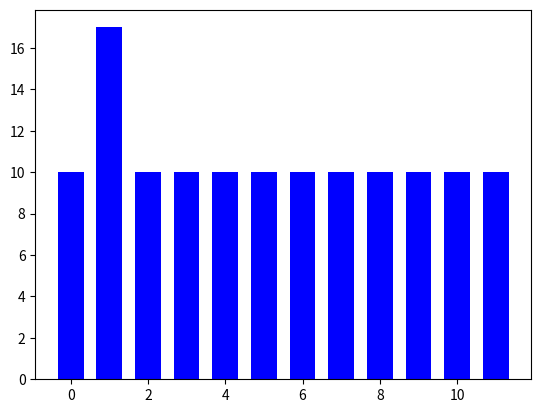

Here is the Python script that generated this plot:
import numpy as np
from matplotlib import pyplot as plt


def get_index(array):
    """ Returns an index calculated with the ratio between the standard
    deviation and the mean of the values contained in the given array.
    """
    st_dev = np.std(array)
    mean = np.mean(array)
    index = st_dev / mean
    
    return index


def get_norm_index(array):
    """ Returns the index calculated with the ratio between the standard
    deviation and the mean of the values contained in the given array, 
    normalized by the maximum value it could take.
    """
    new_array = [sum(array)] + [0] * (len(array) - 1)
    max_index = get_index(new_array)
    unnorm_index = get_index(array)
    norm_index = unnorm_index / max_index
    
    return norm_index


def get_spikes(data):
    """ Returns a dictionary with the spikes found in the data. Each 
    consecutive key contains a list whose values are the indexes from the 
    original array that make up a spike.
    """
    mean= np.mean(data)
    new_data = [max(i - mean, 0) for i in data]
    spikes = new_data[:]
    former_item = False
    num_spike = 0
    for idx in range(len(spikes)):
        if spikes[idx] != 0:
            if not former_item:
                num_spike += 1
            spikes[idx] = num_spike
            former_item = True
        else:
            former_item = False
    
    if spikes[0] != 0 and spikes[-1] != 0:
        idx = -1
        while spikes[idx] != 0:
            spikes[idx] = 1
            idx -= 1
    
    num_spikes = max(spikes)
    spikes_dict = {}
    for spike in range(1, num_spikes + 1):
        spikes_dict[spike] = [i for i in range(len(spikes)) if spikes[i] == spike]   
    
    return spikes_dict


def get_spikes_indexes(spikes, data):
    """ Returns a dictionary in wich each consecutive key contains the
    index corresponding to a spike from the given dictionary of spikes.
    """
    spikes_indexes = {}
    
    for key, spike in spikes.items():
        mean_others = sum([data[i] for i in range(len(data)) if i not in spike]) / len(data)
        isolated_spike = [mean_others] * len(data)
        for i in range(len(data)):
            if i in spike:
                isolated_spike[i] = data[i]
        index = get_norm_index(isolated_spike)
        spikes_indexes[key] = index
    
    return spikes_indexes
        

def get_total_index(indexes_dict):
    """ Returns an index calculated from the indexes in the given dictionary.
    """
    if len(indexes_dict) <= 1:
        return indexes_dict[1]
        
    else:
        indexes_list = [val for key, val in indexes_dict.items()]
        max_index = max(indexes_list)
    
        return max_index


def get_seasonality_index(data_list):
    """ Returns the seasonality index for the data contained in the given list.
    """

    if len(set(data_list)) <= 1:
        return 0.0
        
    else:
        my_spikes = get_spikes(data_list)
        my_spikes_indexes = get_spikes_indexes(my_spikes, data_list)  
        total_index = get_total_index(my_spikes_indexes)
        
        return np.exp(total_index - 1)



if __name__ == '__main__':  
    
    test_arrays = [[0,0,0,0,5,0,0,0,0,0,0,0],
                   [10,10,10,10,10,10,10,10,10,10,10,10],
                   [10,10,8,8,8,8,8,8,8,8,8,8],
                   [10,10,0,1,10,1,10,1,1,0,10,10],
                   [0,17,0,5,5,5,5,5,5,5,5,5],
                   [10,1,0,0,0,0,0,0,0,0,0,0],
                   [10,10,6,6,6,6,6,6,6,6,6,6]]
    
    for array in test_arrays:
        my_index = get_seasonality_index(array)
        print(my_index)
        
        N = len(array)
        x = range(N)
        width = 1/1.5
        plt.bar(x, array, width, color="blue")
        plt.show()

    
